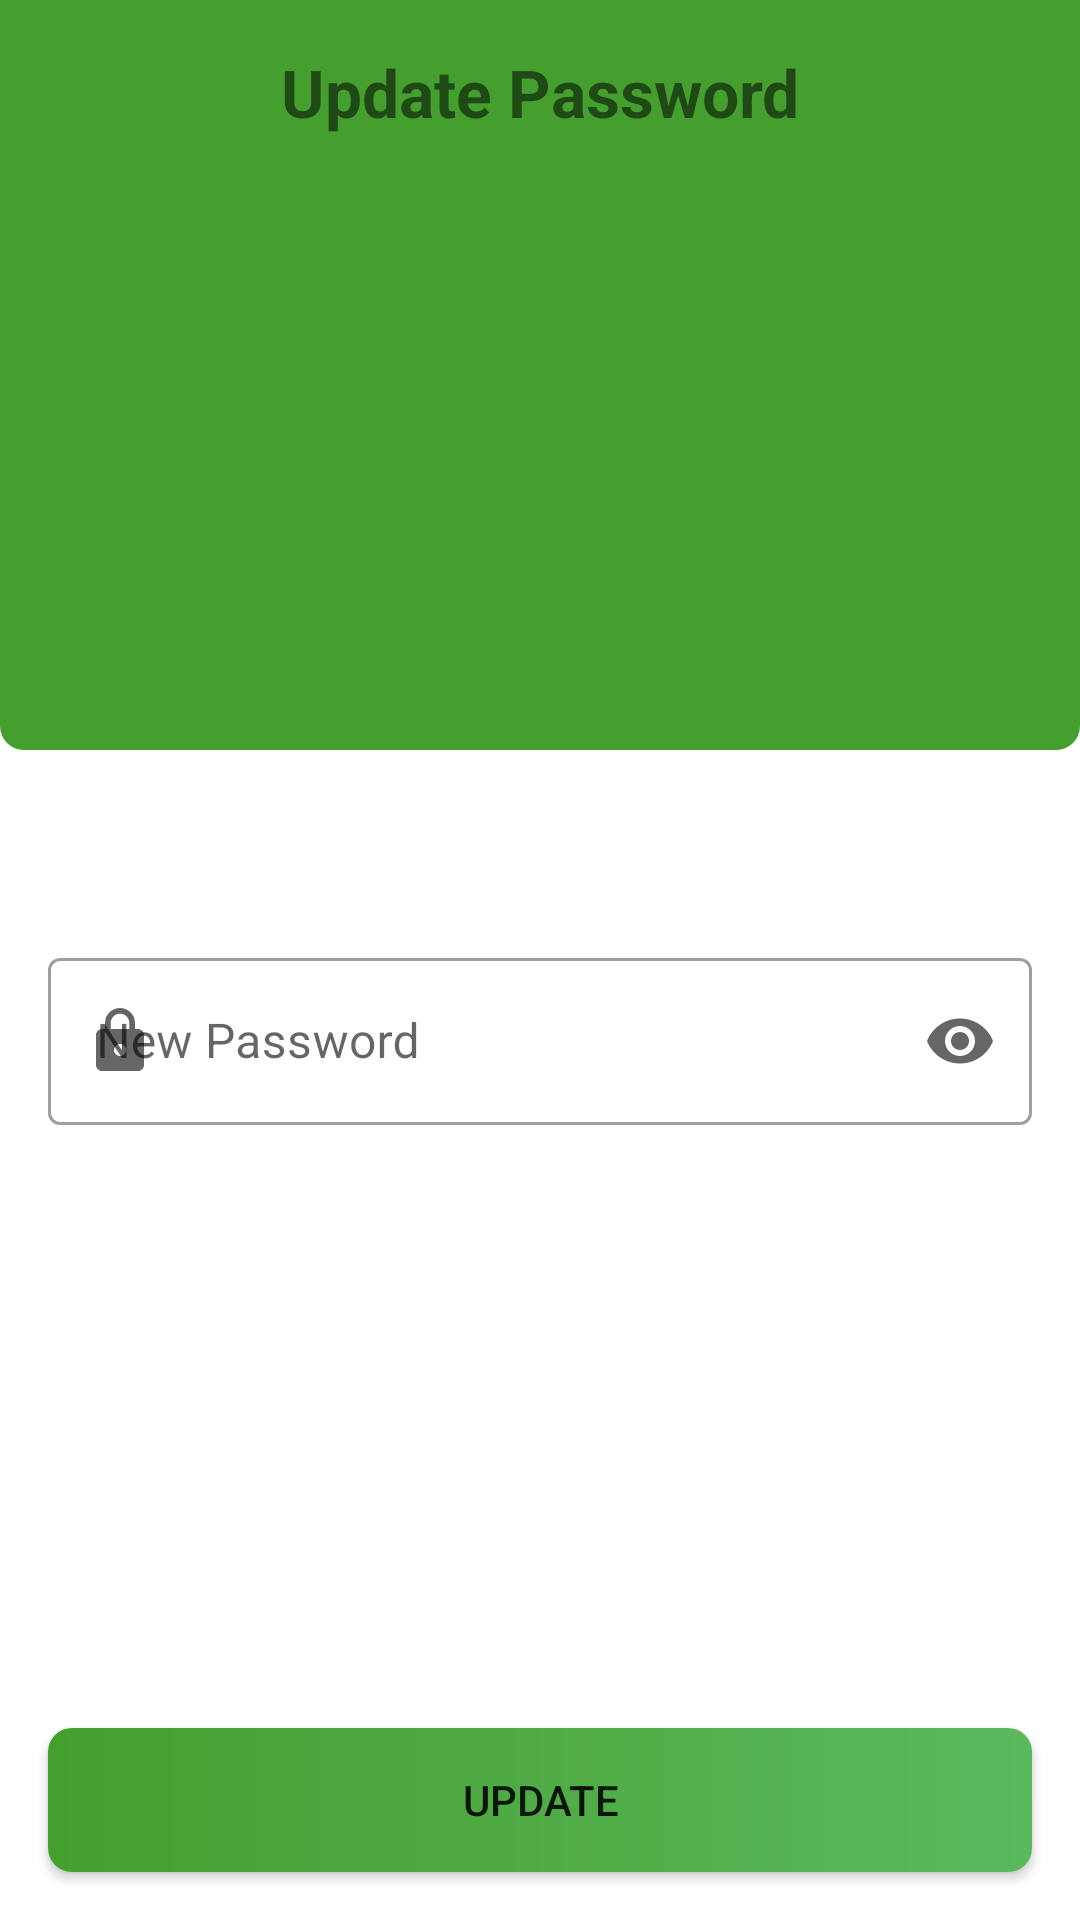

Reconstruct the res/layout file that produces this screen, plus the resources it refers to.
<!-- AndroidManifest.xml: application theme Theme.CelaFoodApp -->
<!-- res/layout/activity_update_password.xml -->
<?xml version="1.0" encoding="utf-8"?>
<androidx.constraintlayout.widget.ConstraintLayout xmlns:android="http://schemas.android.com/apk/res/android"
    xmlns:app="http://schemas.android.com/apk/res-auto"
    android:layout_width="match_parent"
    android:layout_height="match_parent">

    <androidx.constraintlayout.widget.ConstraintLayout
        android:id="@+id/view"
        android:layout_width="match_parent"
        android:layout_height="250dp"
        android:background="@drawable/background_bottom_right_left"
        android:orientation="vertical"
        app:layout_constraintEnd_toEndOf="parent"
        app:layout_constraintStart_toStartOf="parent"
        app:layout_constraintTop_toTopOf="parent">

        <ImageView
            android:id="@+id/backIcon"
            android:layout_width="wrap_content"
            android:layout_height="wrap_content"
            android:layout_marginStart="@dimen/extraSpace"
            android:layout_marginTop="@dimen/extraSpace"
            app:layout_constraintStart_toStartOf="parent"
            app:layout_constraintTop_toTopOf="parent"
            app:srcCompat="@drawable/ic_back" />

        <TextView
            android:id="@+id/profile"
            android:layout_width="wrap_content"
            android:layout_height="wrap_content"
            android:layout_marginTop="@dimen/extraSpace"
            android:text="Update Password"
            android:textSize="@dimen/extraLargeText"
            android:textStyle="bold"
            app:layout_constraintEnd_toEndOf="parent"
            app:layout_constraintStart_toStartOf="@id/view"
            app:layout_constraintTop_toTopOf="@id/view" />
    </androidx.constraintlayout.widget.ConstraintLayout>

    <androidx.constraintlayout.widget.ConstraintLayout
        android:id="@+id/subConstrain"
        android:layout_width="match_parent"
        android:layout_height="wrap_content"
        android:layout_marginTop="@dimen/extraLargeSpace"
        app:layout_constraintEnd_toEndOf="parent"
        app:layout_constraintStart_toStartOf="parent"
        app:layout_constraintTop_toBottomOf="@id/view">

        <com.google.android.material.textfield.TextInputLayout
            android:id="@+id/newPasswordInput"
            style="@style/Widget.MaterialComponents.TextInputLayout.OutlinedBox"
            android:layout_width="0dp"
            android:layout_height="wrap_content"
            android:layout_marginStart="@dimen/extraSpace"
            android:layout_marginEnd="@dimen/extraSpace"
            android:hint="New Password"
            app:endIconMode="password_toggle"
            app:layout_constraintBottom_toBottomOf="parent"
            app:layout_constraintEnd_toEndOf="@id/subConstrain"
            app:layout_constraintStart_toStartOf="@id/subConstrain"
            app:layout_constraintTop_toTopOf="parent"
            app:startIconDrawable="@drawable/ic_lock">

            <com.google.android.material.textfield.TextInputEditText
                android:id="@+id/newPasswordEdittext"
                android:layout_width="match_parent"
                android:layout_height="wrap_content"
                android:inputType="textPassword"
                android:maxLines="1" />
        </com.google.android.material.textfield.TextInputLayout>
    </androidx.constraintlayout.widget.ConstraintLayout>

    <Button
        android:id="@+id/update"
        android:layout_width="0dp"
        android:layout_height="wrap_content"
        android:layout_marginStart="@dimen/extraSpace"
        android:layout_marginEnd="@dimen/extraSpace"
        android:layout_marginBottom="@dimen/extraSpace"
        android:background="@drawable/background_button_login"
        android:text="Update"
        app:backgroundTint="@null"
        app:layout_constraintBottom_toBottomOf="parent"
        app:layout_constraintEnd_toEndOf="parent"
        app:layout_constraintStart_toStartOf="parent" />
</androidx.constraintlayout.widget.ConstraintLayout>
<!-- resources referenced by this layout -->
<resources>
  <dimen name="extraLargeSpace">64dp</dimen>
  <dimen name="extraLargeText">22sp</dimen>
  <dimen name="extraSpace">16dp</dimen>
  <!-- drawable background_bottom_right_left (drawable) -->
  <?xml version="1.0" encoding="utf-8"?>
  <shape xmlns:android="http://schemas.android.com/apk/res/android"
      android:shape="rectangle">
      <solid android:color="@color/green" />
      <corners
          android:bottomLeftRadius="@dimen/extraRadius"
          android:bottomRightRadius="@dimen/extraRadius" />
  </shape>
  <!-- drawable background_button_login (drawable) -->
  <?xml version="1.0" encoding="utf-8"?>
  <shape xmlns:android="http://schemas.android.com/apk/res/android"
      android:shape="rectangle">
      <solid android:color="@color/green" />
      <corners android:radius="@dimen/extraRadius" />
      <gradient
          android:endColor="@color/green_light"
          android:startColor="@color/green" />
  
  </shape>
  <!-- drawable ic_lock (drawable) -->
  <vector android:height="24dp" android:tint="#30302E"
      android:viewportHeight="24" android:viewportWidth="24"
      android:width="24dp" xmlns:android="http://schemas.android.com/apk/res/android">
      <path android:fillColor="@android:color/white" android:pathData="M18,8h-1L17,6c0,-2.76 -2.24,-5 -5,-5S7,3.24 7,6v2L6,8c-1.1,0 -2,0.9 -2,2v10c0,1.1 0.9,2 2,2h12c1.1,0 2,-0.9 2,-2L20,10c0,-1.1 -0.9,-2 -2,-2zM12,17c-1.1,0 -2,-0.9 -2,-2s0.9,-2 2,-2 2,0.9 2,2 -0.9,2 -2,2zM15.1,8L8.9,8L8.9,6c0,-1.71 1.39,-3.1 3.1,-3.1 1.71,0 3.1,1.39 3.1,3.1v2z"/>
  </vector>
  <style name="Theme.CelaFoodApp" parent="Theme.MaterialComponents.DayNight.NoActionBar">
          
          <item name="colorPrimary">@color/green</item>
          <item name="colorPrimaryVariant">@color/black</item>
          <item name="colorOnPrimary">@color/white</item>
          
          <item name="colorSecondary">@color/teal_200</item>
          <item name="colorSecondaryVariant">@color/teal_700</item>
          <item name="colorOnSecondary">@color/black</item>
          
          <item name="android:statusBarColor" tools:targetApi="l">?attr/colorPrimaryVariant</item>
          
      </style>
  <color name="green">#459f2e</color>
  <dimen name="extraRadius">8dp</dimen>
  <color name="green_light">#59B95D</color>
  <color name="black">#FF000000</color>
  <color name="white">#FFFFFFFF</color>
  <color name="teal_200">#FF03DAC5</color>
  <color name="teal_700">#FF018786</color>
</resources>
